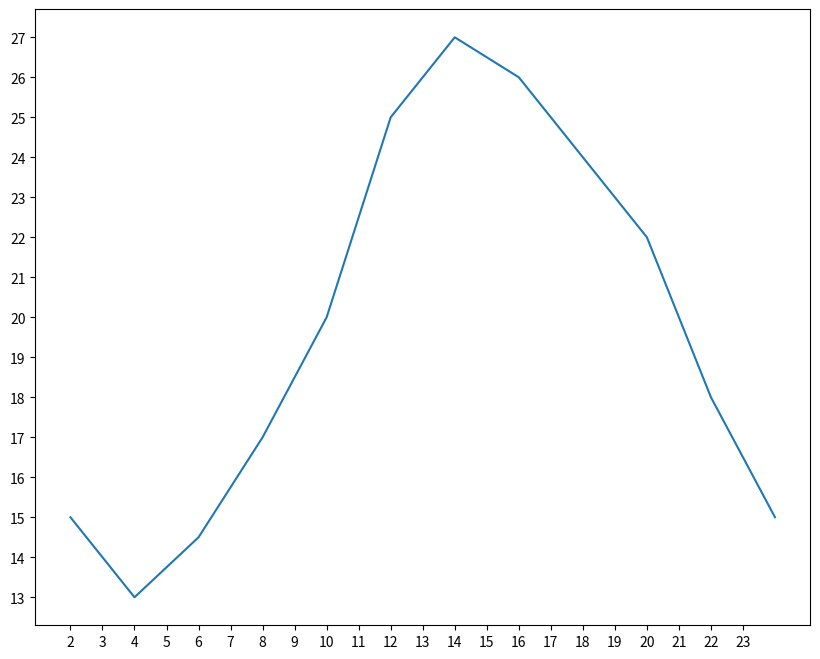

The matplotlib source for this figure:

from matplotlib import pyplot as plt


fig = plt.figure(figsize=(10, 8), dpi=80)

x = range(2, 26, 2)
y = [15, 13, 14.5, 17, 20, 25, 27, 26, 24, 22, 18, 15]


plt.plot(x, y)

# 设置x.y轴的刻度
# x_ticks = [i/2 for i in range(4, 50)]
# 设置为每隔1小时一个刻度
x_ticks = [i for i in range(2, 24)]
plt.xticks(x_ticks[::])
y_ticks = [i for i in range(min(y), max(y)+1)]
plt.yticks(y_ticks)

plt.savefig("./figure.png")
plt.show()
